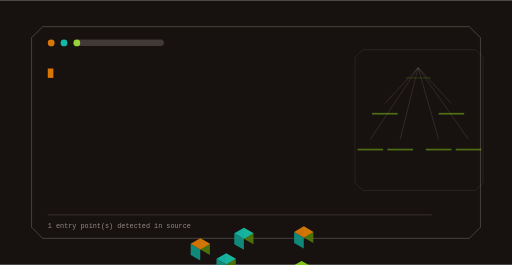
t = 0.00 s
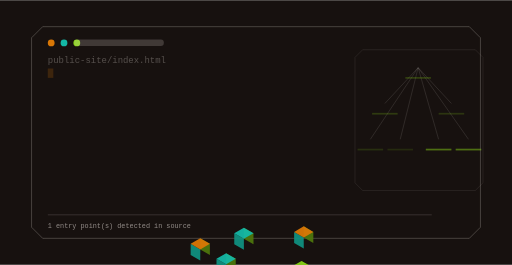
t = 1.68 s
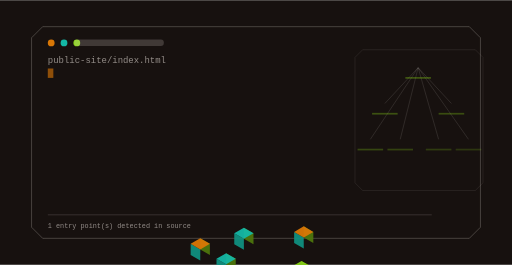
t = 3.35 s
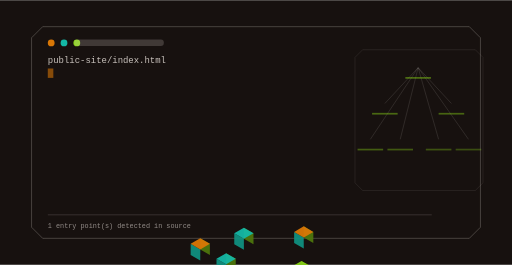
t = 5.03 s
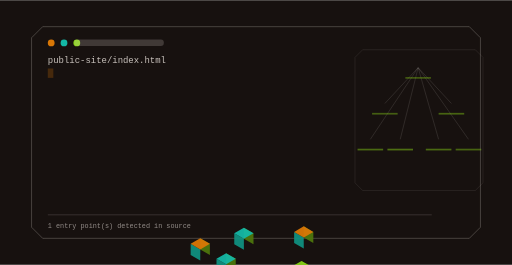
t = 6.70 s
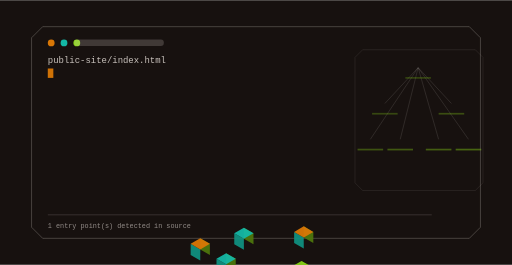
t = 8.38 s

The animated SVG that drew these frames (rendered in a browser with its animation timeline set to each time). Animation: 9 SMIL elements (animate=9); frames cover the first 8.38 s, repeats indefinitely.

<svg xmlns="http://www.w3.org/2000/svg" viewBox="0 0 1200 620" width="1200" height="620" role="img" aria-label="cloudcastle command surface">
<title>cloudcastle command surface</title>
<rect width="1200" height="620" fill="#17110f"/>
<defs><linearGradient id="gt" x1="0" y1="0" x2="1" y2="1"><stop offset="0%" stop-color="#d97706"/><stop offset="100%" stop-color="#14b8a6"/></linearGradient></defs><path d="M100.00,62.00 H1100.00 L1126.00,88.00 V532.00 L1100.00,558.00 H100.00 L74.00,532.00 V88.00 Z" fill="none" stroke="rgba(246,239,233,0.300)" stroke-width="2.00" opacity="0.85"/><circle cx="120.00" cy="100.00" r="8.00" fill="#d97706" opacity="1.00"/><circle cx="150.00" cy="100.00" r="8.00" fill="#14b8a6" opacity="1.00"/><circle cx="180.00" cy="100.00" r="8.00" fill="#84cc16" opacity="1.00"/><rect x="174.00" y="92.00" width="210.00" height="15.00" rx="7.00" fill="rgba(246,239,233,0.180)" opacity="1.00"/><text x="112" y="148" font-family="ui-monospace,SFMono-Regular,Menlo,monospace" font-size="21" fill="rgba(246,239,233,0.800)" opacity="0">public-site/index.html<animate attributeName="opacity" values="0;1;1;0" dur="1.5s" begin="0.0s" repeatCount="indefinite" /></text><rect x="112" y="160" width="13" height="22" fill="#d97706"><animate attributeName="opacity" values="1;0;1" dur="1.05s" begin="0s" repeatCount="indefinite" /></rect><path d="M850.00,116.00 H1114.00 L1132.00,134.00 V428.00 L1114.00,446.00 H850.00 L832.00,428.00 V134.00 Z" fill="none" stroke="rgba(246,239,233,0.180)" stroke-width="1.40" opacity="0.70"/><line x1="980.00" y1="158.00" x2="902.00" y2="242.00" stroke="rgba(246,239,233,0.300)" stroke-width="1.60" opacity="0.55"/><line x1="980.00" y1="158.00" x2="1058.00" y2="242.00" stroke="rgba(246,239,233,0.300)" stroke-width="1.60" opacity="0.55"/><line x1="980.00" y1="158.00" x2="868.00" y2="326.00" stroke="rgba(246,239,233,0.300)" stroke-width="1.60" opacity="0.55"/><line x1="980.00" y1="158.00" x2="938.00" y2="326.00" stroke="rgba(246,239,233,0.300)" stroke-width="1.60" opacity="0.55"/><line x1="980.00" y1="158.00" x2="1028.00" y2="326.00" stroke="rgba(246,239,233,0.300)" stroke-width="1.60" opacity="0.55"/><line x1="980.00" y1="158.00" x2="1098.00" y2="326.00" stroke="rgba(246,239,233,0.300)" stroke-width="1.60" opacity="0.55"/><polygon points="711.87,556.00 734.39,569.00 734.39,543.00 711.87,530.00" fill="#4d760d" opacity="0.95"/><polygon points="689.36,569.00 711.87,582.00 711.87,556.00 689.36,543.00" fill="#109081" opacity="0.95"/><polygon points="711.87,530.00 734.39,543.00 711.87,556.00 689.36,543.00" fill="#d97706" opacity="0.95"/><g><rect x="950.00" y="180.00" width="60.00" height="4.00" rx="0.00" fill="rgba(132,204,22,0.500)" opacity="1.00"/><animate attributeName="opacity" values="0.25;1.0;0.25" dur="10.2s" begin="0.0s" repeatCount="indefinite" /></g><polygon points="571.58,559.00 594.09,572.00 594.09,546.00 571.58,533.00" fill="#4d760d" opacity="0.95"/><polygon points="549.06,572.00 571.58,585.00 571.58,559.00 549.06,546.00" fill="#109081" opacity="0.95"/><polygon points="571.58,533.00 594.09,546.00 571.58,559.00 549.06,546.00" fill="#14b8a6" opacity="0.95"/><g><rect x="872.00" y="264.00" width="60.00" height="4.00" rx="0.00" fill="rgba(132,204,22,0.500)" opacity="1.00"/><animate attributeName="opacity" values="0.25;1.0;0.25" dur="10.2s" begin="0.4s" repeatCount="indefinite" /></g><polygon points="706.68,637.00 729.19,650.00 729.19,624.00 706.68,611.00" fill="#4d760d" opacity="0.95"/><polygon points="684.16,650.00 706.68,663.00 706.68,637.00 684.16,624.00" fill="#109081" opacity="0.95"/><polygon points="706.68,611.00 729.19,624.00 706.68,637.00 684.16,624.00" fill="#84cc16" opacity="0.95"/><g><rect x="1028.00" y="264.00" width="60.00" height="4.00" rx="0.00" fill="rgba(132,204,22,0.500)" opacity="1.00"/><animate attributeName="opacity" values="0.25;1.0;0.25" dur="10.2s" begin="0.8s" repeatCount="indefinite" /></g><polygon points="469.39,584.00 491.90,597.00 491.90,571.00 469.39,558.00" fill="#4d760d" opacity="0.95"/><polygon points="446.87,597.00 469.39,610.00 469.39,584.00 446.87,571.00" fill="#109081" opacity="0.95"/><polygon points="469.39,558.00 491.90,571.00 469.39,584.00 446.87,571.00" fill="#d97706" opacity="0.95"/><g><rect x="838.00" y="348.00" width="60.00" height="4.00" rx="0.00" fill="rgba(132,204,22,0.500)" opacity="1.00"/><animate attributeName="opacity" values="0.25;1.0;0.25" dur="10.2s" begin="1.2000000000000002s" repeatCount="indefinite" /></g><polygon points="530.01,619.00 552.52,632.00 552.52,606.00 530.01,593.00" fill="#4d760d" opacity="0.95"/><polygon points="507.49,632.00 530.01,645.00 530.01,619.00 507.49,606.00" fill="#109081" opacity="0.95"/><polygon points="530.01,593.00 552.52,606.00 530.01,619.00 507.49,606.00" fill="#14b8a6" opacity="0.95"/><g><rect x="908.00" y="348.00" width="60.00" height="4.00" rx="0.00" fill="rgba(132,204,22,0.500)" opacity="1.00"/><animate attributeName="opacity" values="0.25;1.0;0.25" dur="10.2s" begin="1.6s" repeatCount="indefinite" /></g><polygon points="607.95,664.00 630.47,677.00 630.47,651.00 607.95,638.00" fill="#4d760d" opacity="0.95"/><polygon points="585.43,677.00 607.95,690.00 607.95,664.00 585.43,651.00" fill="#109081" opacity="0.95"/><polygon points="607.95,638.00 630.47,651.00 607.95,664.00 585.43,651.00" fill="#84cc16" opacity="0.95"/><g><rect x="998.00" y="348.00" width="60.00" height="4.00" rx="0.00" fill="rgba(132,204,22,0.500)" opacity="1.00"/><animate attributeName="opacity" values="0.25;1.0;0.25" dur="10.2s" begin="2.0s" repeatCount="indefinite" /></g><polygon points="668.57,699.00 691.09,712.00 691.09,686.00 668.57,673.00" fill="#4d760d" opacity="0.95"/><polygon points="646.05,712.00 668.57,725.00 668.57,699.00 646.05,686.00" fill="#109081" opacity="0.95"/><polygon points="668.57,673.00 691.09,686.00 668.57,699.00 646.05,686.00" fill="#d97706" opacity="0.95"/><g><rect x="1068.00" y="348.00" width="60.00" height="4.00" rx="0.00" fill="rgba(132,204,22,0.500)" opacity="1.00"/><animate attributeName="opacity" values="0.25;1.0;0.25" dur="10.2s" begin="2.4000000000000004s" repeatCount="indefinite" /></g><rect x="112.00" y="502.00" width="900.00" height="2.00" rx="0.00" fill="rgba(246,239,233,0.160)" opacity="1.00"/><text x="112" y="534" font-family="ui-monospace,Menlo,monospace" font-size="16" fill="rgba(246,239,233,0.550)">1 entry point(s) detected in source</text>
</svg>
